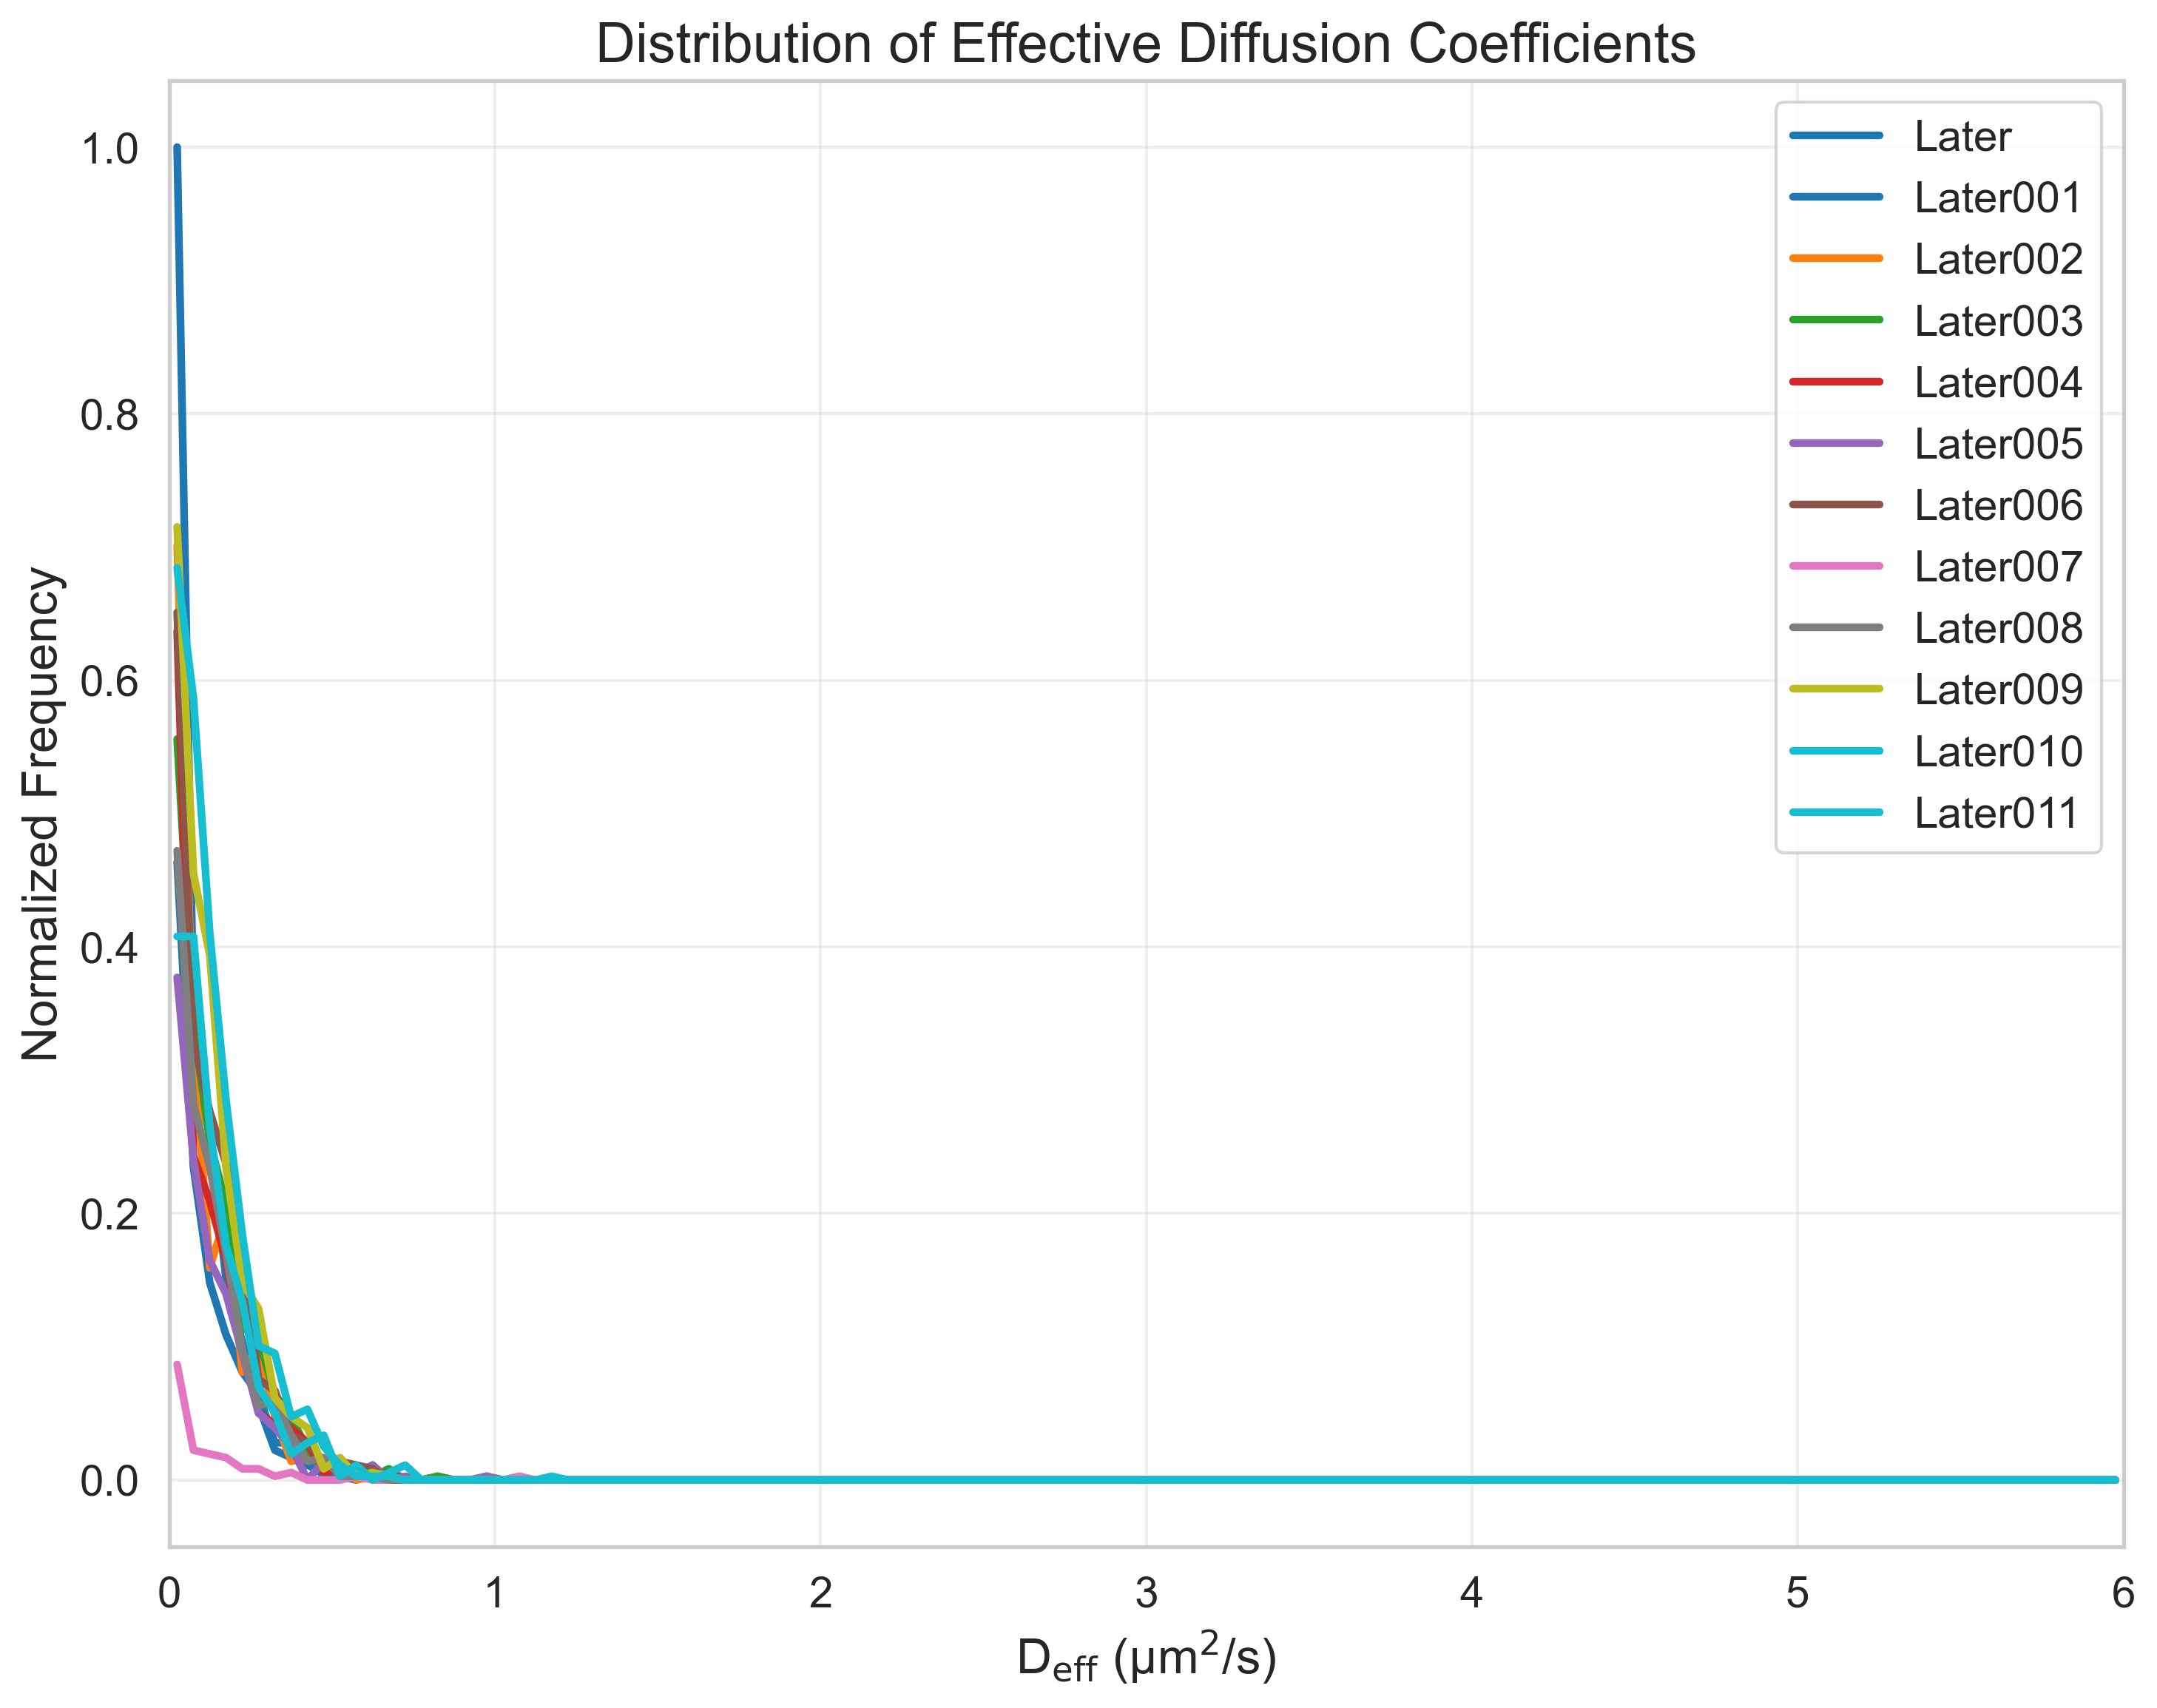

Values plotted in this chart, from the file beside it:
FileName, DiffusionCoefficient, NormalizedFrequency
tracked_Traj_Later.nd2_crop, 0.025, 1.0
tracked_Traj_Later.nd2_crop, 0.075, 0.3547
tracked_Traj_Later.nd2_crop, 0.125, 0.257
tracked_Traj_Later.nd2_crop, 0.175, 0.1508
tracked_Traj_Later.nd2_crop, 0.225, 0.1034
tracked_Traj_Later.nd2_crop, 0.275, 0.05587
tracked_Traj_Later.nd2_crop, 0.325, 0.02235
tracked_Traj_Later.nd2_crop, 0.375, 0.01676
tracked_Traj_Later.nd2_crop, 0.425, 0.01676
tracked_Traj_Later.nd2_crop, 0.475, 0.002793
tracked_Traj_Later.nd2_crop, 0.525, 0.01117
tracked_Traj_Later.nd2_crop, 0.575, 0.005587
tracked_Traj_Later.nd2_crop, 0.625, 0.0
tracked_Traj_Later.nd2_crop, 0.675, 0.0
tracked_Traj_Later.nd2_crop, 0.725, 0.0
tracked_Traj_Later.nd2_crop, 0.775, 0.0
tracked_Traj_Later.nd2_crop, 0.825, 0.0
tracked_Traj_Later.nd2_crop, 0.875, 0.0
tracked_Traj_Later.nd2_crop, 0.925, 0.0
tracked_Traj_Later.nd2_crop, 0.975, 0.0
tracked_Traj_Later.nd2_crop, 1.025, 0.0
tracked_Traj_Later.nd2_crop, 1.075, 0.0
tracked_Traj_Later.nd2_crop, 1.125, 0.0
tracked_Traj_Later.nd2_crop, 1.175, 0.0
tracked_Traj_Later.nd2_crop, 1.225, 0.0
tracked_Traj_Later.nd2_crop, 1.275, 0.0
tracked_Traj_Later.nd2_crop, 1.325, 0.0
tracked_Traj_Later.nd2_crop, 1.375, 0.0
tracked_Traj_Later.nd2_crop, 1.425, 0.0
tracked_Traj_Later.nd2_crop, 1.475, 0.0
tracked_Traj_Later.nd2_crop, 1.525, 0.0
tracked_Traj_Later.nd2_crop, 1.575, 0.0
tracked_Traj_Later.nd2_crop, 1.625, 0.0
tracked_Traj_Later.nd2_crop, 1.675, 0.0
tracked_Traj_Later.nd2_crop, 1.725, 0.0
tracked_Traj_Later.nd2_crop, 1.775, 0.0
tracked_Traj_Later.nd2_crop, 1.825, 0.0
tracked_Traj_Later.nd2_crop, 1.875, 0.0
tracked_Traj_Later.nd2_crop, 1.925, 0.0
tracked_Traj_Later.nd2_crop, 1.975, 0.0
tracked_Traj_Later.nd2_crop, 2.025, 0.0
tracked_Traj_Later.nd2_crop, 2.075, 0.0
tracked_Traj_Later.nd2_crop, 2.125, 0.0
tracked_Traj_Later.nd2_crop, 2.175, 0.0
tracked_Traj_Later.nd2_crop, 2.225, 0.0
tracked_Traj_Later.nd2_crop, 2.275, 0.0
tracked_Traj_Later.nd2_crop, 2.325, 0.0
tracked_Traj_Later.nd2_crop, 2.375, 0.0
tracked_Traj_Later.nd2_crop, 2.425, 0.0
tracked_Traj_Later.nd2_crop, 2.475, 0.0
tracked_Traj_Later.nd2_crop, 2.525, 0.0
tracked_Traj_Later.nd2_crop, 2.575, 0.0
tracked_Traj_Later.nd2_crop, 2.625, 0.0
tracked_Traj_Later.nd2_crop, 2.675, 0.0
tracked_Traj_Later.nd2_crop, 2.725, 0.0
tracked_Traj_Later.nd2_crop, 2.775, 0.0
tracked_Traj_Later.nd2_crop, 2.825, 0.0
tracked_Traj_Later.nd2_crop, 2.875, 0.0
tracked_Traj_Later.nd2_crop, 2.925, 0.0
tracked_Traj_Later.nd2_crop, 2.975, 0.0
... 1,380 more rows
